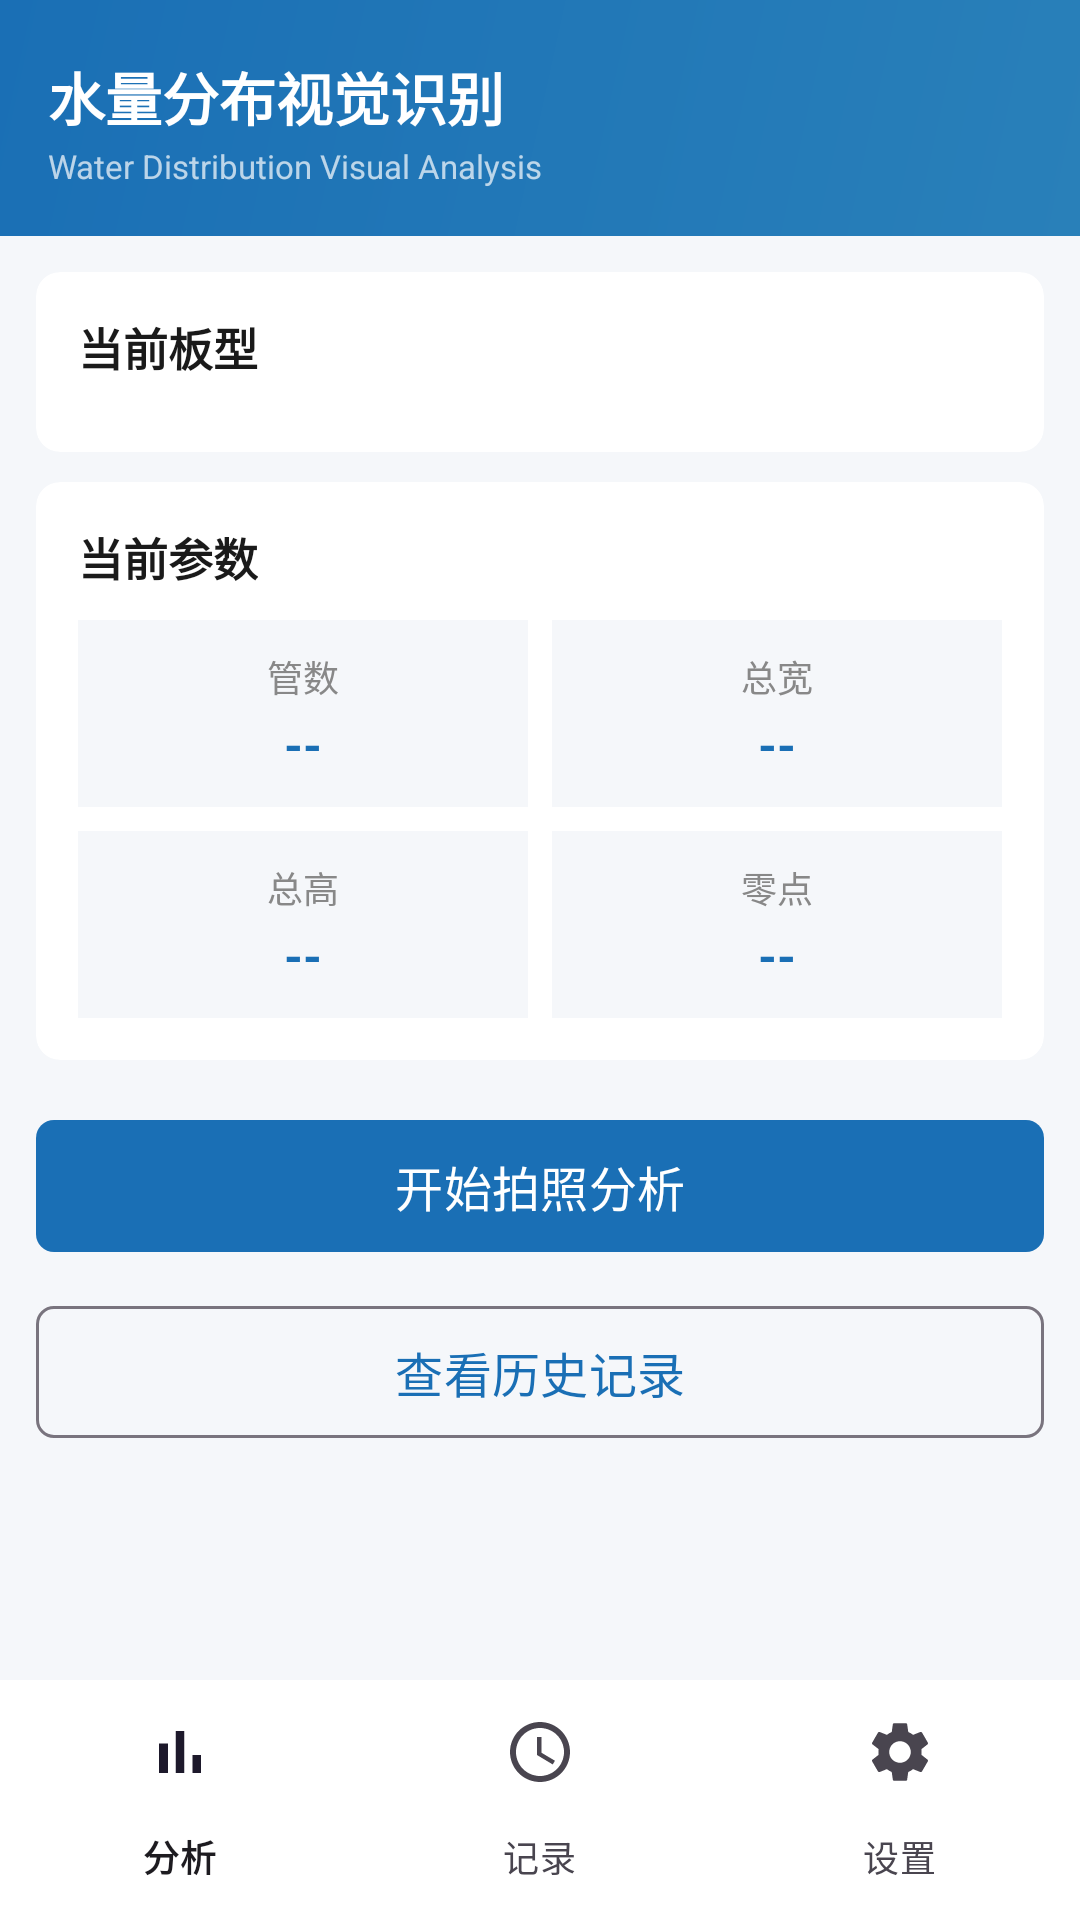

Layout XML and referenced resources for this Android screen:
<!-- AndroidManifest.xml: application theme Theme.WaterDetect -->
<!-- res/layout/activity_main.xml -->
<?xml version="1.0" encoding="utf-8"?>
<LinearLayout xmlns:android="http://schemas.android.com/apk/res/android"
    xmlns:app="http://schemas.android.com/apk/res-auto"
    android:layout_width="match_parent"
    android:layout_height="match_parent"
    android:orientation="vertical"
    android:background="@color/bg">

    
    <LinearLayout
        android:layout_width="match_parent"
        android:layout_height="wrap_content"
        android:orientation="vertical"
        android:background="@drawable/bg_nav_gradient"
        android:paddingStart="16dp"
        android:paddingEnd="16dp"
        android:paddingTop="18dp"
        android:paddingBottom="16dp">

        <TextView
            android:layout_width="wrap_content"
            android:layout_height="wrap_content"
            android:text="水量分布视觉识别"
            android:textSize="19sp"
            android:textStyle="bold"
            android:textColor="@color/card" />

        <TextView
            android:layout_width="wrap_content"
            android:layout_height="wrap_content"
            android:layout_marginTop="2dp"
            android:text="Water Distribution Visual Analysis"
            android:textSize="11sp"
            android:textColor="#B3FFFFFF" />
    </LinearLayout>

    <ScrollView
        android:layout_width="match_parent"
        android:layout_height="0dp"
        android:layout_weight="1"
        android:overScrollMode="never">

        <LinearLayout
            android:layout_width="match_parent"
            android:layout_height="wrap_content"
            android:orientation="vertical"
            android:padding="12dp">

            
            <com.google.android.material.card.MaterialCardView
                android:layout_width="match_parent"
                android:layout_height="wrap_content"
                app:cardCornerRadius="8dp"
                app:cardBackgroundColor="@color/card"
                app:cardUseCompatPadding="false"
                app:strokeWidth="0dp">

                <LinearLayout
                    android:layout_width="match_parent"
                    android:layout_height="wrap_content"
                    android:orientation="vertical"
                    android:padding="14dp">

                    <TextView
                        android:layout_width="wrap_content"
                        android:layout_height="wrap_content"
                        android:text="当前板型"
                        android:textSize="15sp"
                        android:textStyle="bold"
                        android:textColor="@color/text_main" />

                    <LinearLayout
                        android:id="@+id/boardList"
                        android:layout_width="match_parent"
                        android:layout_height="wrap_content"
                        android:layout_marginTop="10dp"
                        android:orientation="vertical" />
                </LinearLayout>
            </com.google.android.material.card.MaterialCardView>

            
            <com.google.android.material.card.MaterialCardView
                android:layout_width="match_parent"
                android:layout_height="wrap_content"
                android:layout_marginTop="10dp"
                app:cardCornerRadius="8dp"
                app:cardBackgroundColor="@color/card"
                app:strokeWidth="0dp">

                <LinearLayout
                    android:layout_width="match_parent"
                    android:layout_height="wrap_content"
                    android:orientation="vertical"
                    android:padding="14dp">

                    <TextView
                        android:layout_width="wrap_content"
                        android:layout_height="wrap_content"
                        android:text="当前参数"
                        android:textSize="15sp"
                        android:textStyle="bold"
                        android:textColor="@color/text_main" />

                    <LinearLayout
                        android:layout_width="match_parent"
                        android:layout_height="wrap_content"
                        android:layout_marginTop="10dp"
                        android:orientation="horizontal">

                        <LinearLayout
                            android:layout_width="0dp"
                            android:layout_height="wrap_content"
                            android:layout_weight="1"
                            android:orientation="vertical"
                            android:gravity="center"
                            android:background="@color/param_bg"
                            android:padding="10dp">

                            <TextView
                                android:layout_width="wrap_content"
                                android:layout_height="wrap_content"
                                android:text="管数"
                                android:textSize="12sp"
                                android:textColor="@color/text_sub" />

                            <TextView
                                android:id="@+id/paramTubes"
                                android:layout_width="wrap_content"
                                android:layout_height="wrap_content"
                                android:layout_marginTop="3dp"
                                android:textSize="16sp"
                                android:textStyle="bold"
                                android:textColor="@color/blue_primary"
                                android:text="--" />
                        </LinearLayout>

                        <LinearLayout
                            android:layout_width="0dp"
                            android:layout_height="wrap_content"
                            android:layout_weight="1"
                            android:layout_marginStart="8dp"
                            android:orientation="vertical"
                            android:gravity="center"
                            android:background="@color/param_bg"
                            android:padding="10dp">

                            <TextView
                                android:layout_width="wrap_content"
                                android:layout_height="wrap_content"
                                android:text="总宽"
                                android:textSize="12sp"
                                android:textColor="@color/text_sub" />

                            <TextView
                                android:id="@+id/paramWidth"
                                android:layout_width="wrap_content"
                                android:layout_height="wrap_content"
                                android:layout_marginTop="3dp"
                                android:textSize="16sp"
                                android:textStyle="bold"
                                android:textColor="@color/blue_primary"
                                android:text="--" />
                        </LinearLayout>
                    </LinearLayout>

                    <LinearLayout
                        android:layout_width="match_parent"
                        android:layout_height="wrap_content"
                        android:layout_marginTop="8dp"
                        android:orientation="horizontal">

                        <LinearLayout
                            android:layout_width="0dp"
                            android:layout_height="wrap_content"
                            android:layout_weight="1"
                            android:orientation="vertical"
                            android:gravity="center"
                            android:background="@color/param_bg"
                            android:padding="10dp">

                            <TextView
                                android:layout_width="wrap_content"
                                android:layout_height="wrap_content"
                                android:text="总高"
                                android:textSize="12sp"
                                android:textColor="@color/text_sub" />

                            <TextView
                                android:id="@+id/paramHeight"
                                android:layout_width="wrap_content"
                                android:layout_height="wrap_content"
                                android:layout_marginTop="3dp"
                                android:textSize="16sp"
                                android:textStyle="bold"
                                android:textColor="@color/blue_primary"
                                android:text="--" />
                        </LinearLayout>

                        <LinearLayout
                            android:layout_width="0dp"
                            android:layout_height="wrap_content"
                            android:layout_weight="1"
                            android:layout_marginStart="8dp"
                            android:orientation="vertical"
                            android:gravity="center"
                            android:background="@color/param_bg"
                            android:padding="10dp">

                            <TextView
                                android:layout_width="wrap_content"
                                android:layout_height="wrap_content"
                                android:text="零点"
                                android:textSize="12sp"
                                android:textColor="@color/text_sub" />

                            <TextView
                                android:id="@+id/paramZero"
                                android:layout_width="wrap_content"
                                android:layout_height="wrap_content"
                                android:layout_marginTop="3dp"
                                android:textSize="16sp"
                                android:textStyle="bold"
                                android:textColor="@color/blue_primary"
                                android:text="--" />
                        </LinearLayout>
                    </LinearLayout>
                </LinearLayout>
            </com.google.android.material.card.MaterialCardView>

            <com.google.android.material.button.MaterialButton
                android:id="@+id/btnStart"
                android:layout_width="match_parent"
                android:layout_height="52dp"
                android:layout_marginTop="16dp"
                android:text="开始拍照分析"
                android:textSize="16sp"
                app:cornerRadius="6dp" />

            <com.google.android.material.button.MaterialButton
                android:id="@+id/btnHistory"
                style="@style/Widget.Material3.Button.OutlinedButton"
                android:layout_width="match_parent"
                android:layout_height="52dp"
                android:layout_marginTop="10dp"
                android:layout_marginBottom="8dp"
                android:text="查看历史记录"
                android:textSize="16sp"
                app:cornerRadius="6dp" />
        </LinearLayout>
    </ScrollView>

    <include
        android:id="@+id/bottomNav"
        layout="@layout/view_bottom_nav" />
</LinearLayout>
<!-- res/layout/view_bottom_nav.xml (included above) -->
<?xml version="1.0" encoding="utf-8"?>
<com.google.android.material.bottomnavigation.BottomNavigationView
    xmlns:android="http://schemas.android.com/apk/res/android"
    xmlns:app="http://schemas.android.com/apk/res-auto"
    android:id="@+id/bottomNav"
    android:layout_width="match_parent"
    android:layout_height="wrap_content"
    android:background="@color/card"
    app:elevation="8dp"
    app:labelVisibilityMode="labeled"
    app:menu="@menu/bottom_nav" />
<!-- resources referenced by this layout -->
<resources>
  <color name="bg">#f5f7fa</color>
  <color name="blue_primary">#1a6fb5</color>
  <color name="card">#ffffff</color>
  <color name="param_bg">#f5f7fa</color>
  <color name="text_main">#1a1a1a</color>
  <color name="text_sub">#888888</color>
  <!-- drawable bg_nav_gradient (drawable) -->
  <?xml version="1.0" encoding="utf-8"?>
  <shape xmlns:android="http://schemas.android.com/apk/res/android">
      <gradient
          android:startColor="#1a6fb5"
          android:endColor="#2980b9"
          android:angle="315" />
  </shape>
  <style name="Theme.WaterDetect" parent="Theme.Material3.DayNight.NoActionBar">
          <item name="colorPrimary">@color/blue_primary</item>
          <item name="colorPrimaryDark">@color/blue_dark</item>
          <item name="android:windowBackground">@color/bg</item>
          <item name="android:statusBarColor">@color/blue_dark</item>
      </style>
  <color name="blue_dark">#155a93</color>
</resources>
